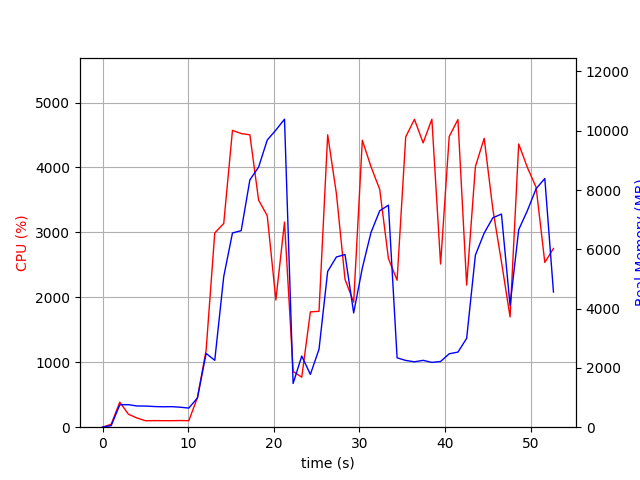

The table this chart was drawn from, first rows:
elapsed_time, nproc, cpu, mem_real, mem_virtual
3.504753112792969e-05, 1, 0.0, 6.59, 3186
1.007, 2, 45.7, 51.41, 3334
2.015, 1, 385.8, 756, 4704
3.023, 1, 199.4, 760, 4704
4.031, 1, 140.9, 715.2, 4704
5.039, 1, 99.2, 713.4, 4704
6.046, 1, 101.2, 696.7, 4704
7.053, 1, 100.3, 688.9, 4704
8.061, 1, 100.2, 693.1, 4704
9.068, 1, 102.2, 674, 4704
10.08, 1, 100.1, 644.9, 4704
11.08, 1, 457.3, 988, 6602
12.09, 1, 1182, 2489, 10066
13.11, 1, 2992, 2255, 10066
14.16, 1, 3138, 5083, 11972
15.17, 1, 4571, 6551, 16660
16.19, 1, 4522, 6631, 19753
17.21, 1, 4503, 8343, 19753
18.23, 1, 3496, 8775, 19962
19.24, 1, 3258, 9686, 20026
20.24, 1, 1960, 10022, 20026
21.25, 1, 3159, 10390, 20026
22.26, 1, 859.1, 1475, 20106
23.27, 1, 770.1, 2400, 27786
24.27, 1, 1776, 1782, 20207
25.28, 1, 1785, 2629, 26351
26.3, 1, 4503, 5256, 28399
27.31, 1, 3598, 5742, 28399
28.32, 1, 2276, 5824, 28511
29.33, 1, 1925, 3855, 28511
30.34, 1, 4419, 5370, 29050
31.35, 1, 4012, 6567, 29050
32.37, 1, 3663, 7300, 29050
33.39, 1, 2598, 7489, 29050
34.4, 1, 2263, 2341, 27002
35.41, 1, 4471, 2252, 27002
36.43, 1, 4741, 2206, 27002
37.44, 1, 4378, 2255, 27002
38.46, 1, 4743, 2186, 27002
39.48, 1, 2512, 2216, 28026
40.49, 1, 4477, 2477, 32123
41.51, 1, 4738, 2533, 32123
42.53, 1, 2188, 2996, 33147
43.55, 1, 4013, 5806, 33213
44.57, 1, 4449, 6547, 33347
45.58, 1, 3360, 7063, 33347
46.59, 1, 2548, 7190, 33347
47.6, 1, 1698, 4106, 33347
48.61, 1, 4362, 6663, 33657
49.62, 1, 4000, 7303, 33657
50.64, 1, 3695, 8044, 33657
51.66, 1, 2537, 8390, 33657
52.66, 1, 2752, 4560, 33785
